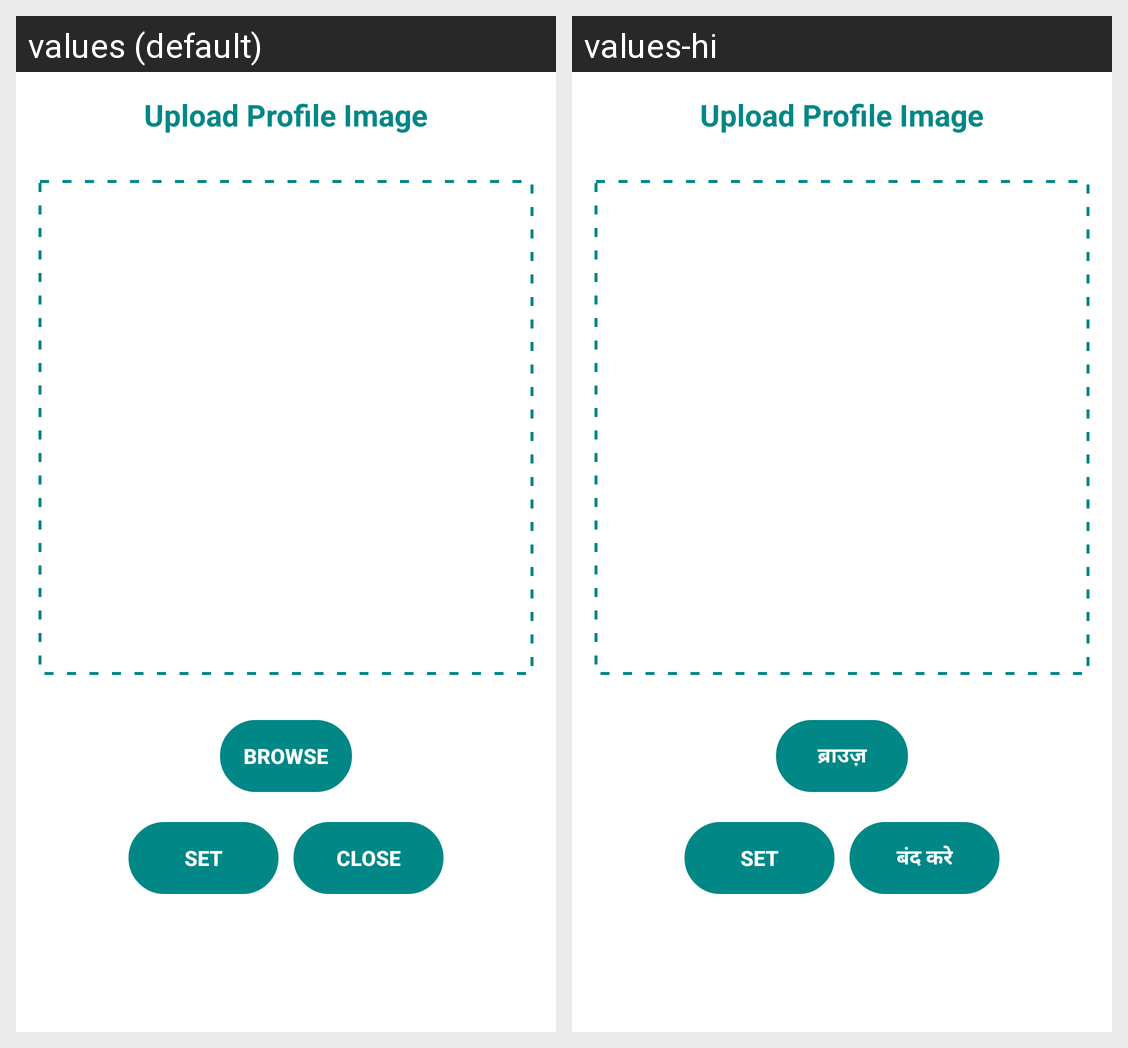

Strings drawn on this Android screen and how each of the app's shown locales translates them:
Android screen res/layout/profile_image_upload_dialog.xml rendered under 2 locales, left to right: values (default), values-hi. Device: Nexus 5 (rendered at 1080×1920; each locale shown at half size, 540×960, under a caption strip naming it); theme Theme.BlogIt.NoActionBar.
Strings drawn on this screen, with the default value and each locale's value (text and hints the layout hard-codes, and strings that could not be matched under every locale, appear in the picture but are not listed):

browse
  values: Browse
  values-hi: ब्राउज़

close_status
  values: Close
  values-hi: बंद करे
